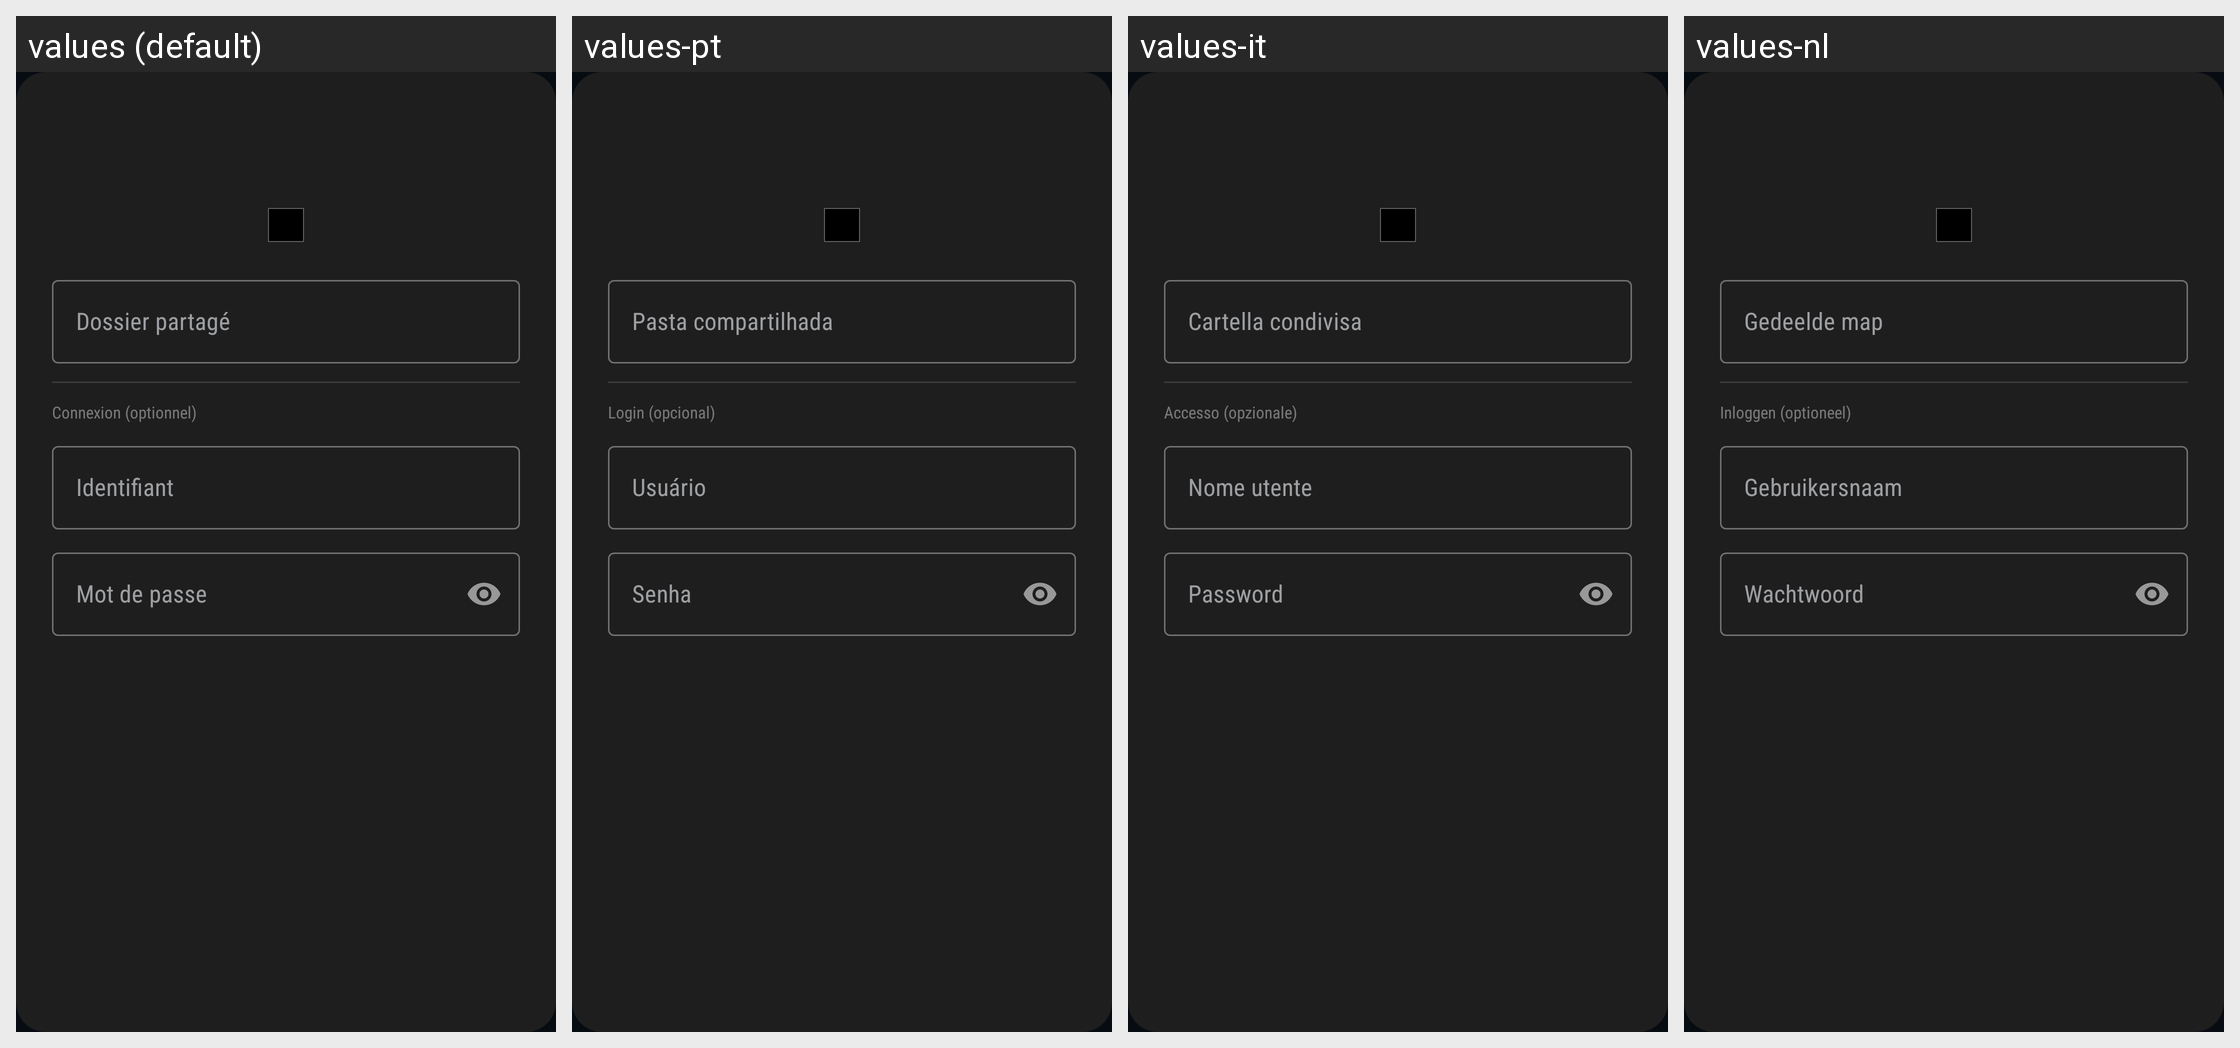

Translations of the strings shown on this Android screen, per locale in the grid:
Android screen res/layout/dialog_network_connect.xml rendered under 4 locales, left to right: values (default), values-pt, values-it, values-nl. Device: Nexus 5 (rendered at 1080×1920; each locale shown at half size, 540×960, under a caption strip naming it); theme Theme.BlazePlayer.
Other locales in the repository, not shown: values-ar, values-de, values-en, values-es, values-hi, values-in, values-ru, values-uk.
Strings drawn on this screen, with the default value and each locale's value (text and hints the layout hard-codes, and strings that could not be matched under every locale, appear in the picture but are not listed):

hint_shared_folder
  values: Dossier partagé
  values-pt: Pasta compartilhada
  values-it: Cartella condivisa
  values-nl: Gedeelde map

login_optional
  values: Connexion (optionnel)
  values-pt: Login (opcional)
  values-it: Accesso (opzionale)
  values-nl: Inloggen (optioneel)

hint_username
  values: Identifiant
  values-pt: Usuário
  values-it: Nome utente
  values-nl: Gebruikersnaam

hint_password
  values: Mot de passe
  values-pt: Senha
  values-it: Password
  values-nl: Wachtwoord
